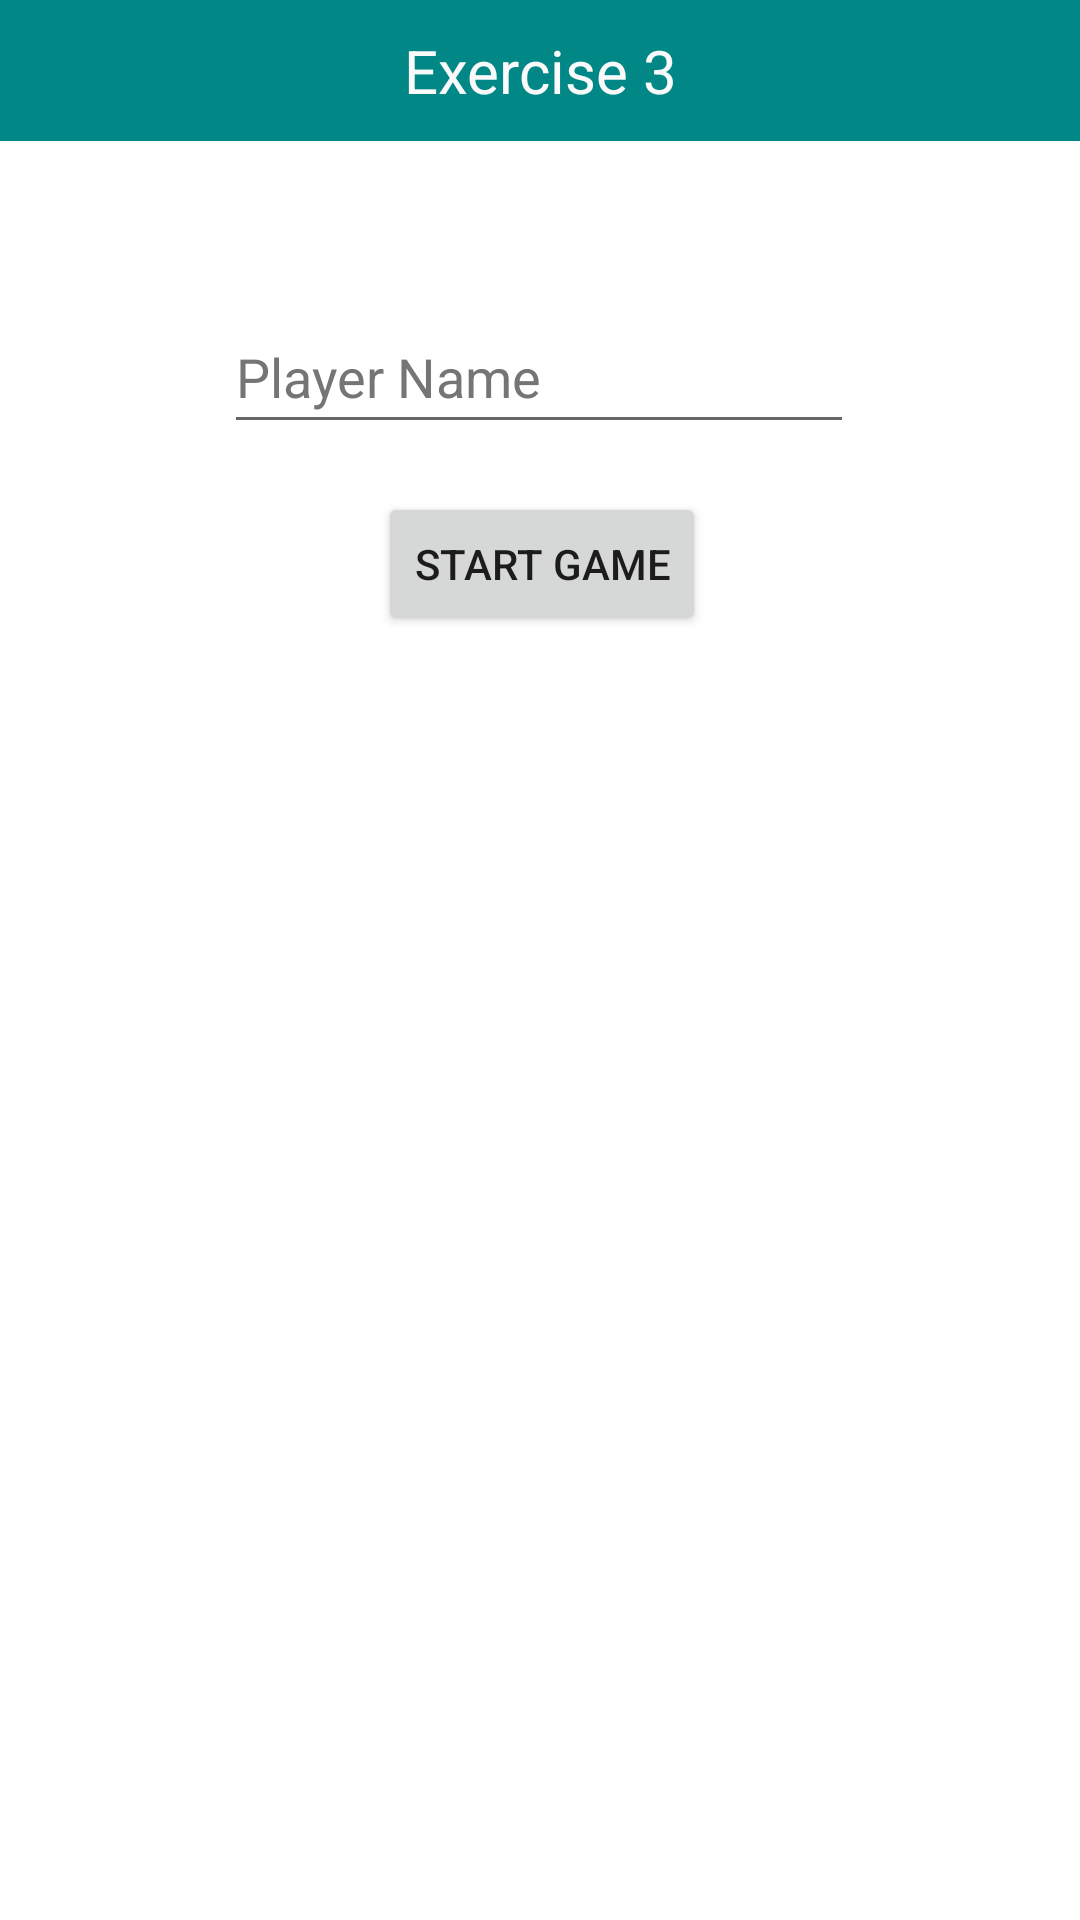

Write the Android layout XML for this screen, with the resource values it uses.
<!-- AndroidManifest.xml: application theme Theme.VarsityExercise -->
<!-- res/layout/activity_exercise3.xml -->
<?xml version="1.0" encoding="utf-8"?>
<androidx.constraintlayout.widget.ConstraintLayout xmlns:android="http://schemas.android.com/apk/res/android"
    xmlns:app="http://schemas.android.com/apk/res-auto"
    xmlns:tools="http://schemas.android.com/tools"
    android:layout_width="match_parent"
    android:layout_height="match_parent"
    tools:context=".exercise3">

    <TextView
        android:id="@+id/textViewTitle5"
        android:layout_width="match_parent"
        android:layout_height="wrap_content"
        android:background="@color/teal_700"
        android:paddingTop="10dp"
        android:paddingBottom="10dp"
        android:text="@string/exercise_3"
        android:textAlignment="center"
        android:textColor="#FAFAFA"
        android:textSize="20sp"
        app:layout_constraintEnd_toEndOf="parent"
        app:layout_constraintHorizontal_bias="0.498"
        app:layout_constraintStart_toStartOf="parent"
        app:layout_constraintTop_toTopOf="parent" />

    <EditText
        android:id="@+id/editTextPlayerName"
        android:layout_width="wrap_content"
        android:layout_height="wrap_content"
        android:layout_marginTop="100dp"
        android:autofillHints=""
        android:ems="10"
        android:hint="@string/player_name"
        android:inputType="textPersonName"
        android:minHeight="48dp"
        android:textColorHint="#757575"
        app:layout_constraintEnd_toEndOf="parent"
        app:layout_constraintHorizontal_bias="0.497"
        app:layout_constraintStart_toStartOf="parent"
        app:layout_constraintTop_toTopOf="parent" />

    <TextView
        android:id="@+id/textViewResult"
        android:layout_width="wrap_content"
        android:layout_height="wrap_content"
        android:layout_marginBottom="248dp"
        android:text="@string/result"
        android:visibility="invisible"
        app:layout_constraintBottom_toBottomOf="parent"
        app:layout_constraintEnd_toEndOf="parent"
        app:layout_constraintStart_toStartOf="parent" />

    <Button
        android:id="@+id/btnFalse"
        android:layout_width="wrap_content"
        android:layout_height="wrap_content"
        android:layout_marginTop="52dp"
        android:layout_marginEnd="60dp"
        android:text="@string/false_"
        android:visibility="invisible"
        app:icon="@drawable/close"
        app:layout_constraintEnd_toEndOf="parent"
        app:layout_constraintTop_toBottomOf="@+id/textViewQuestion" />

    <Button
        android:id="@+id/btnTrue"
        android:layout_width="wrap_content"
        android:layout_height="wrap_content"
        android:layout_marginStart="80dp"
        android:layout_marginTop="52dp"
        android:text="@string/true_"
        android:visibility="invisible"
        app:icon="@drawable/check"
        app:layout_constraintStart_toStartOf="parent"
        app:layout_constraintTop_toBottomOf="@+id/textViewQuestion" />

    <TextView
        android:id="@+id/textViewQuestion"
        android:layout_width="wrap_content"
        android:layout_height="wrap_content"
        android:layout_marginTop="24dp"
        android:text="@string/question"
        android:visibility="invisible"
        app:layout_constraintEnd_toEndOf="parent"
        app:layout_constraintHorizontal_bias="0.498"
        app:layout_constraintStart_toStartOf="parent"
        app:layout_constraintTop_toBottomOf="@+id/btnStartGame" />

    <Button
        android:id="@+id/btnStartGame"
        android:layout_width="wrap_content"
        android:layout_height="wrap_content"
        android:layout_marginTop="16dp"
        android:text="@string/start_game"
        android:visibility="visible"
        app:layout_constraintEnd_toEndOf="parent"
        app:layout_constraintHorizontal_bias="0.503"
        app:layout_constraintStart_toStartOf="parent"
        app:layout_constraintTop_toBottomOf="@+id/editTextPlayerName" />

    <LinearLayout
        android:layout_width="match_parent"
        android:layout_height="wrap_content"
        android:layout_marginBottom="10dp"
        android:orientation="horizontal"
        app:layout_constraintBottom_toBottomOf="parent"
        app:layout_constraintEnd_toEndOf="parent"
        app:layout_constraintStart_toStartOf="parent">

        <Button
            android:id="@+id/btnPrevious"
            style="?android:attr/buttonBarButtonStyle"
            android:layout_width="50dp"
            android:layout_height="wrap_content"
            android:layout_weight="1"
            android:contentDescription="@string/previous"
            app:icon="@drawable/previous"
            app:iconGravity="textStart" />

        <Button
            android:id="@+id/btnHome"
            style="?android:attr/buttonBarButtonStyle"
            android:layout_width="49dp"
            android:layout_height="wrap_content"
            android:layout_gravity="center"
            android:layout_weight="1"
            android:contentDescription="@string/home"
            android:gravity="center"
            app:icon="@drawable/home"
            app:iconGravity="textStart" />

        <Button
            android:id="@+id/btnNext"
            style="?android:attr/buttonBarButtonStyle"
            android:layout_width="50dp"
            android:layout_height="wrap_content"
            android:layout_weight="1"
            android:contentDescription="@string/next"
            app:icon="@drawable/next"
            app:iconGravity="textStart" />
    </LinearLayout>
</androidx.constraintlayout.widget.ConstraintLayout>
<!-- resources referenced by this layout -->
<resources>
  <color name="teal_700">#FF018786</color>
  <string name="exercise_3">Exercise 3</string>
  <string name="false_">False</string>
  <string name="home">Home</string>
  <string name="next">Next</string>
  <string name="player_name">Player Name</string>
  <string name="previous">Previous</string>
  <string name="question">Question</string>
  <string name="result">Result</string>
  <string name="start_game">START GAME</string>
  <string name="true_">True</string>
  <style name="Theme.VarsityExercise" parent="Theme.MaterialComponents.Light">
  
    </style>
</resources>
